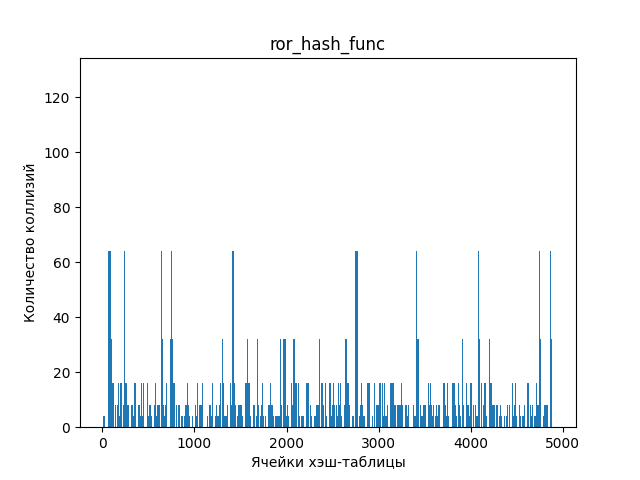

The data file committed next to this chart (first rows):
1; 8
2; 8
3; 4
4; 4
5; 4
6; 8
7; 8
8; 4
9; 4
10; 0
11; 4
12; 4
13; 8
14; 0
15; 4
16; 4
17; 4
18; 4
19; 0
20; 0
21; 8
22; 4
23; 4
24; 8
25; 0
26; 32
27; 16
28; 8
29; 16
30; 16
31; 8
32; 8
33; 0
34; 8
35; 8
36; 4
37; 4
38; 8
39; 4
40; 8
41; 8
42; 4
43; 0
44; 8
45; 4
46; 8
47; 4
48; 4
49; 16
50; 8
51; 4
52; 0
53; 0
54; 16
55; 4
56; 4
57; 16
58; 0
59; 4
60; 0
61; 0
... 4,840 more rows
